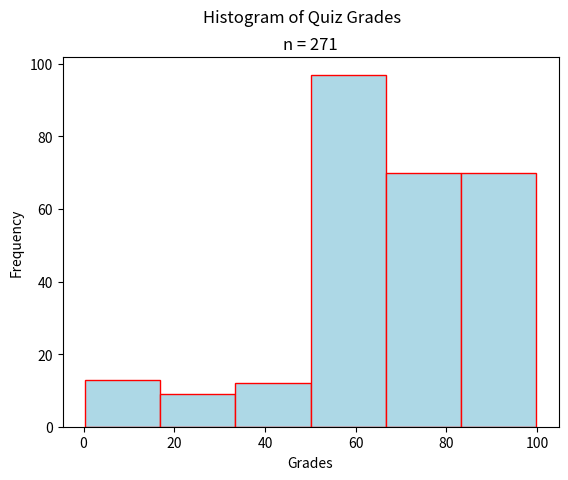

The script that saved this image:
"""
Bimodal Histogram
=================
[redacted]
-----------
Some Point In The Distant Past
******************************

This script will generate a histogram for a sample of quiz grades.

.. note:: 

    This script is written to run in a `Continuous Integration Pipeline <https://about.gitlab.com/topics/ci-cd/>`_. It is used to render images for the `AP Stats Bishop Walsh website <https://bishopwalshmath.org>`_. In other words, it is running in an environment without a desktop. Read comments below for more information on running it on your computer. 
"""

##################################################################################
###                           IMPORT LIBRARIES                                 ###
##################################################################################

import matplotlib

## NOTE: How-To: Run This Script On Your Computer
#
#       To render the website, I have to use a "headless" backend to generate the images. 
#       If you want to run this script on your computer, comment out the following line 
#       with the "#" you see appended to each line of this comment:

matplotlib.use('agg')

# And uncomment this line: 

# matplotlib.use('tkagg')

import matplotlib.pyplot as plt
import random as rand

##################################################################################
###                                SCRIPT                                      ###
##################################################################################

# Create New Figures and Axes
fig, axs = plt.subplots()

# Generate Data
# NOTE: You can add the contents of lists together with "+"
data = ( 
    [ 50*rand.random() for _ in range(33) ] + # generate some random F's, 0 - 49
    [ 9*rand.random() + 50 for _ in range(74) ] + # generate some random E's, 50 - 59 
    [ 9*rand.random() + 60 for _ in range(32) ] + # generate some random D's, 60 -69
    [ 9*rand.random() + 70 for _ in range(35) ] + # generate some random C's, 70- 79
    [ 9*rand.random() + 80 for _ in range(67) ] + # generate some random B's, 80 - 89
    [ 10*rand.random() + 90 for _ in range(30) ] # generate some random A's, 90 - 100
)

# Label Graph
plt.suptitle("Histogram of Quiz Grades")
plt.title(f"n = {len(data)}")

# Label Axes
axs.set_xlabel("Grades")
axs.set_ylabel("Frequency")

# Generate and output
axs.hist(data, bins=6, align='mid', color="lightblue", ec="red")
plt.show()